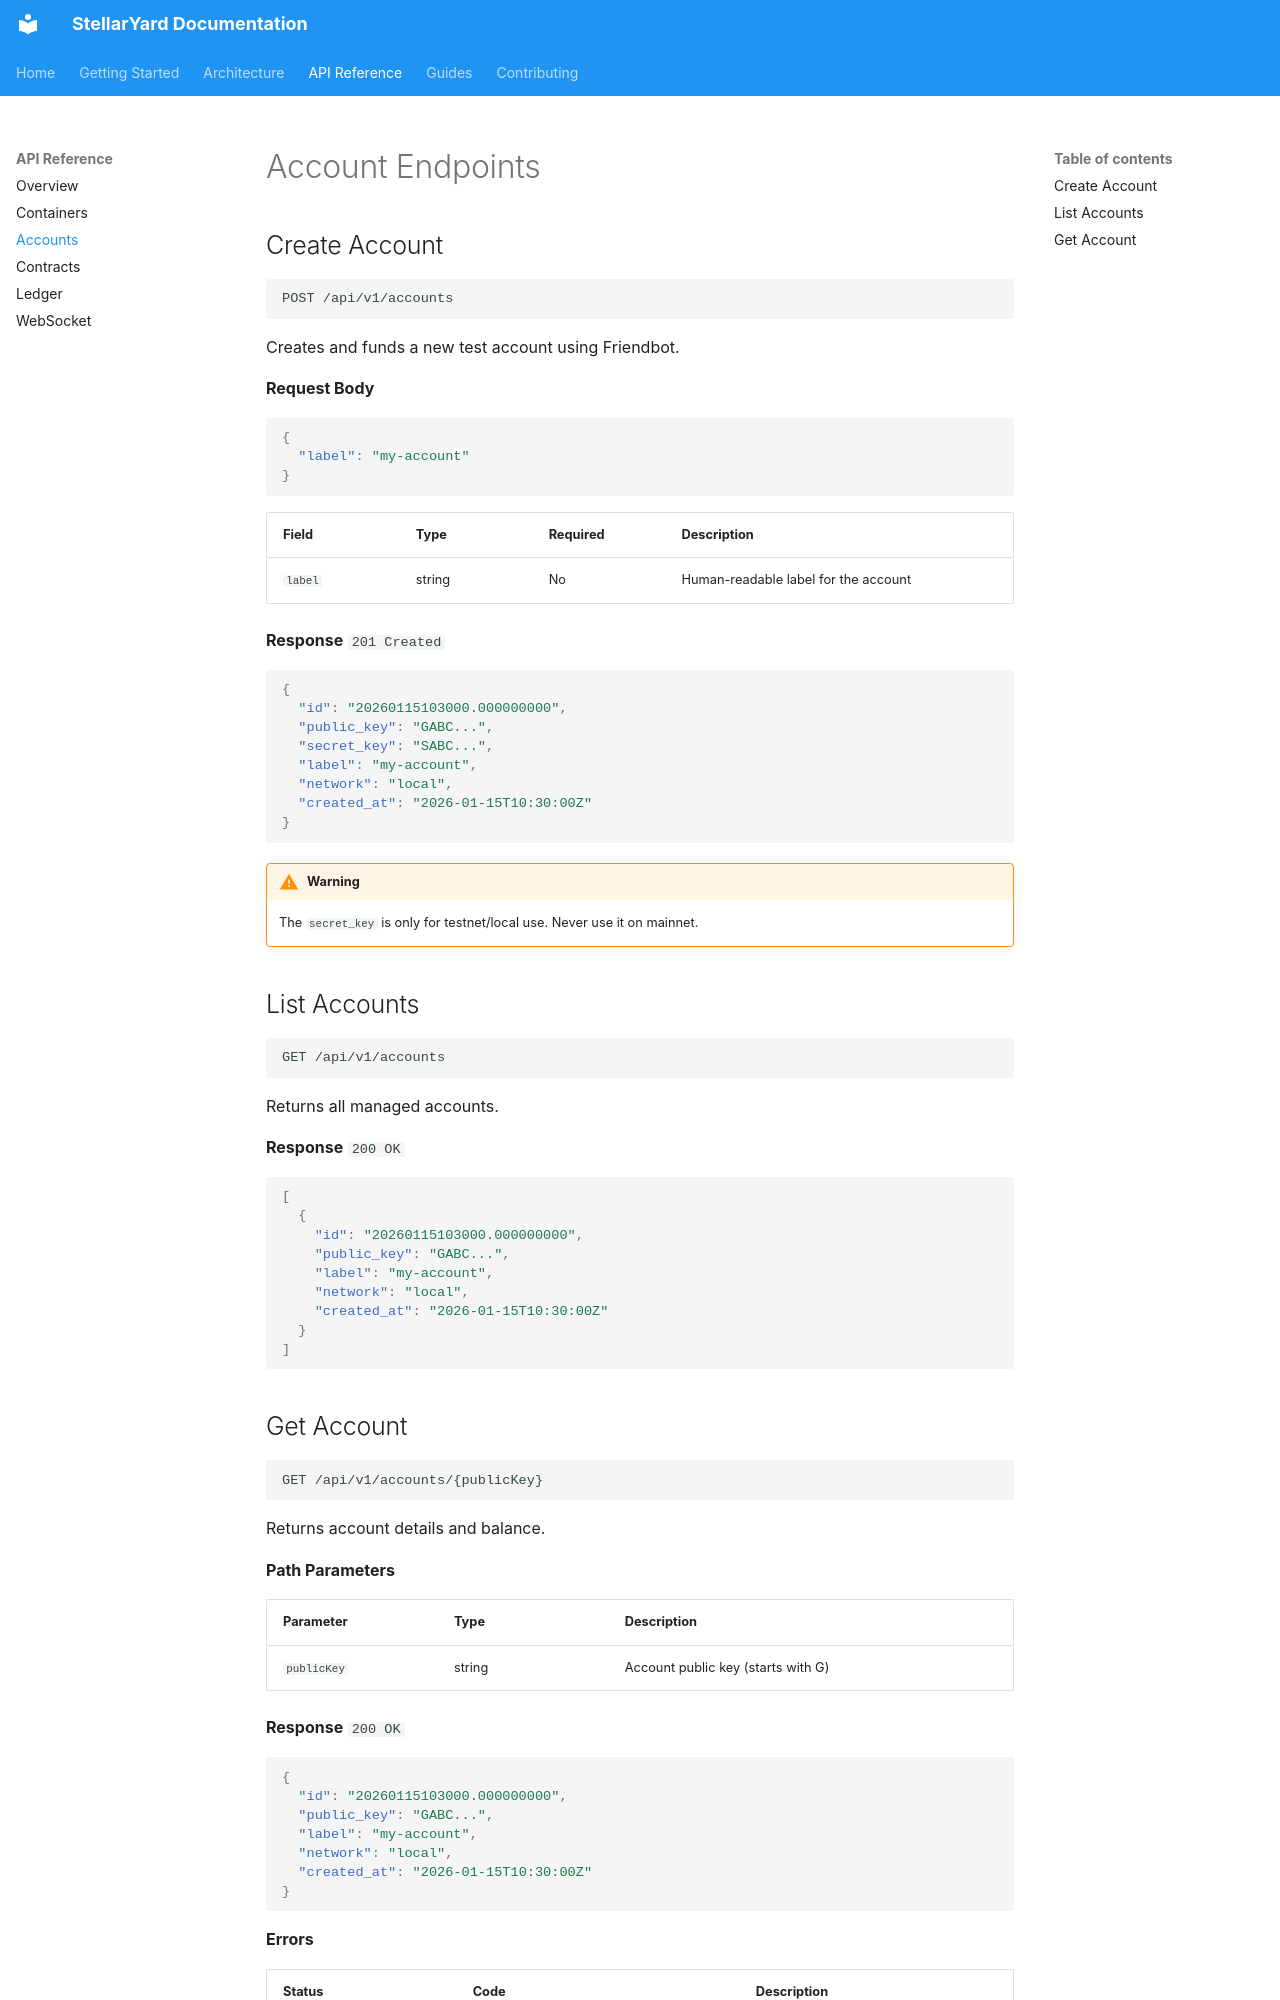

repository: StellarYard/stellaryard-docs · page: api/accounts/index.html · generator: mkdocs

# Account Endpoints

## Create Account

```
POST /api/v1/accounts
```

Creates and funds a new test account using Friendbot.

**Request Body**

```json
{
  "label": "my-account"
}
```

| Field | Type | Required | Description |
|-------|------|----------|-------------|
| `label` | string | No | Human-readable label for the account |

**Response** `201 Created`

```json
{
  "id": "20260115103000.000000000",
  "public_key": "GABC...",
  "secret_key": "SABC...",
  "label": "my-account",
  "network": "local",
  "created_at": "2026-01-15T10:30:00Z"
}
```

!!! warning
    The `secret_key` is only for testnet/local use. Never use it on mainnet.

## List Accounts

```
GET /api/v1/accounts
```

Returns all managed accounts.

**Response** `200 OK`

```json
[
  {
    "id": "20260115103000.000000000",
    "public_key": "GABC...",
    "label": "my-account",
    "network": "local",
    "created_at": "2026-01-15T10:30:00Z"
  }
]
```
